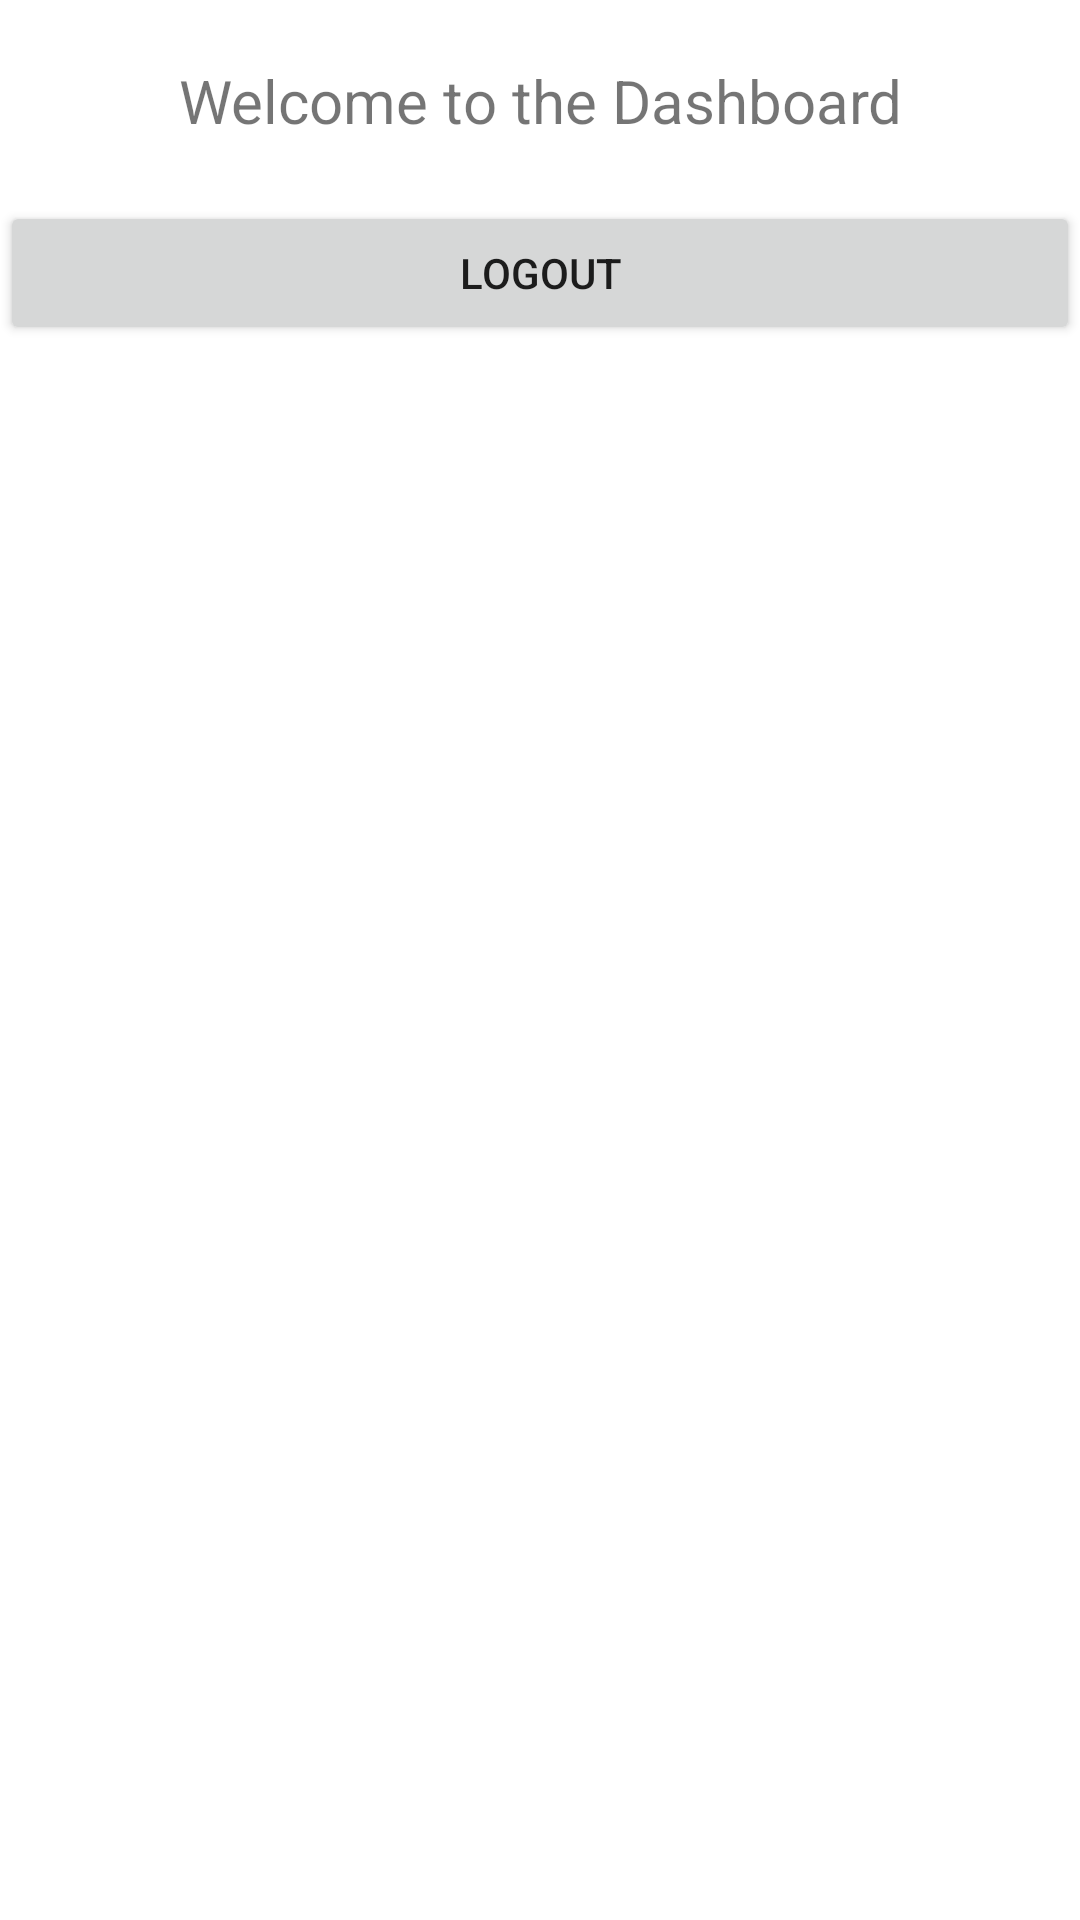

Write the Android layout XML for this screen, with the resource values it uses.
<!-- AndroidManifest.xml: application theme Theme.Daniilss18019262_cs6002_app2 -->
<!-- res/layout/activity_home.xml -->
<?xml version="1.0" encoding="utf-8"?>
<RelativeLayout xmlns:android="http://schemas.android.com/apk/res/android"
    xmlns:app="http://schemas.android.com/apk/res-auto"
    xmlns:tools="http://schemas.android.com/tools"
    android:layout_width="match_parent"
    android:layout_height="match_parent"
    tools:context=".HomeActivity"
    android:layout_margin="10dp">
    
    <TextView
        android:id="@+id/textWelcome"
        android:layout_width="match_parent"
        android:layout_height="wrap_content"
        android:textSize="20dp"
        android:text="Welcome to the Dashboard"
        android:gravity="center"
        android:layout_marginTop="20dp"
        android:layout_marginBottom="20dp"/>

    <Button
        android:id="@+id/logout"
        android:layout_width="match_parent"
        android:layout_height="wrap_content"
        android:layout_below="@+id/textWelcome"
        android:text="Logout"/>

</RelativeLayout>
<!-- resources referenced by this layout -->
<resources>
  <style name="Theme.Daniilss18019262_cs6002_app2" parent="Theme.MaterialComponents.DayNight.DarkActionBar">
          
          <item name="colorPrimary">@color/purple_500</item>
          <item name="colorPrimaryVariant">@color/purple_700</item>
          <item name="colorOnPrimary">@color/white</item>
          
          <item name="colorSecondary">@color/teal_200</item>
          <item name="colorSecondaryVariant">@color/teal_700</item>
          <item name="colorOnSecondary">@color/black</item>
          
          <item name="android:statusBarColor" tools:targetApi="l">?attr/colorPrimaryVariant</item>
          
      </style>
  <!-- not gathered from this repository: default colours our renderer supplied (Android Studio template values) -->
  <color name="purple_500">#FF6200EE</color>
  <color name="purple_700">#FF3700B3</color>
  <color name="teal_200">#FF03DAC5</color>
  <color name="teal_700">#FF018786</color>
  <color name="black">#FF000000</color>
  <color name="white">#FFFFFFFF</color>
</resources>
